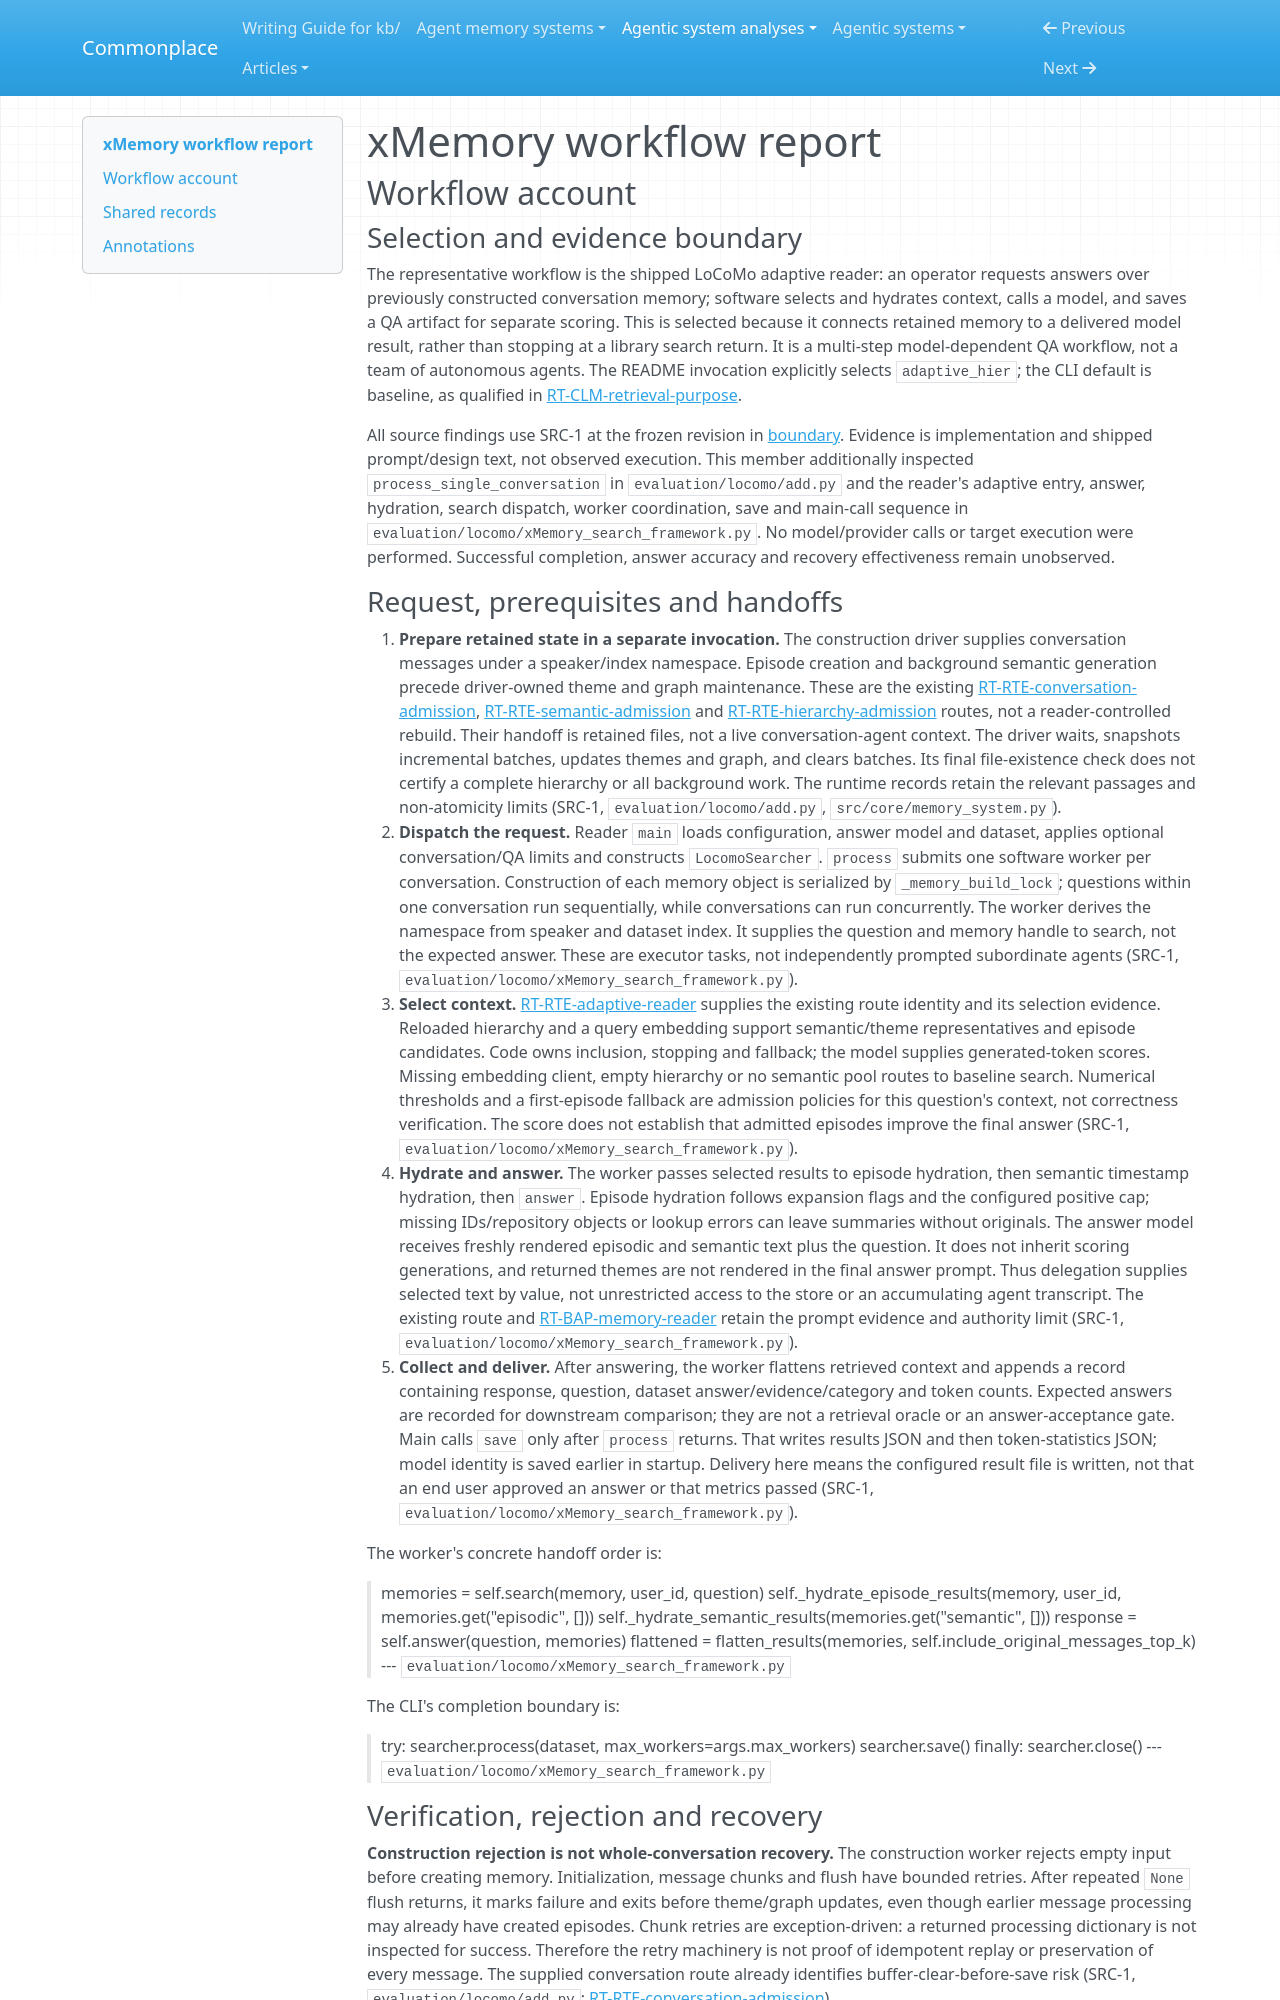

repository: zby/commonplace · page: agentic-system-analyses/retained/hu-xiaobai--xmemory/workflow/index.html · generator: mkdocs

---
type: agentic-system-analyses/types/agentic-system-workflow-report.md
description: "xMemory workflow: shipped LoCoMo adaptive memory-assisted question answering through result delivery and offline scoring."
run-id: AAS-2026-10-15-xmemory-b9a2b9f58eda-01
reviewed-boundary: "1a4f9dd8abd7f2da86bfe6afe4293a1ea1c63608"
---

# xMemory workflow report

## Workflow account

### Selection and evidence boundary

The representative workflow is the shipped LoCoMo adaptive reader: an operator requests answers over previously constructed conversation memory; software selects and hydrates context, calls a model, and saves a QA artifact for separate scoring. This is selected because it connects retained memory to a delivered model result, rather than stopping at a library search return. It is a multi-step model-dependent QA workflow, not a team of autonomous agents. The README invocation explicitly selects `adaptive_hier`; the CLI default is baseline, as qualified in [RT-CLM-retrieval-purpose](runtime.md#rt-clm-retrieval-purpose).

All source findings use SRC-1 at the frozen revision in [boundary](boundary.md#boundary-and-evidence). Evidence is implementation and shipped prompt/design text, not observed execution. This member additionally inspected `process_single_conversation` in `evaluation/locomo/add.py` and the reader's adaptive entry, answer, hydration, search dispatch, worker coordination, save and main-call sequence in `evaluation/locomo/xMemory_search_framework.py`. No model/provider calls or target execution were performed. Successful completion, answer accuracy and recovery effectiveness remain unobserved.
